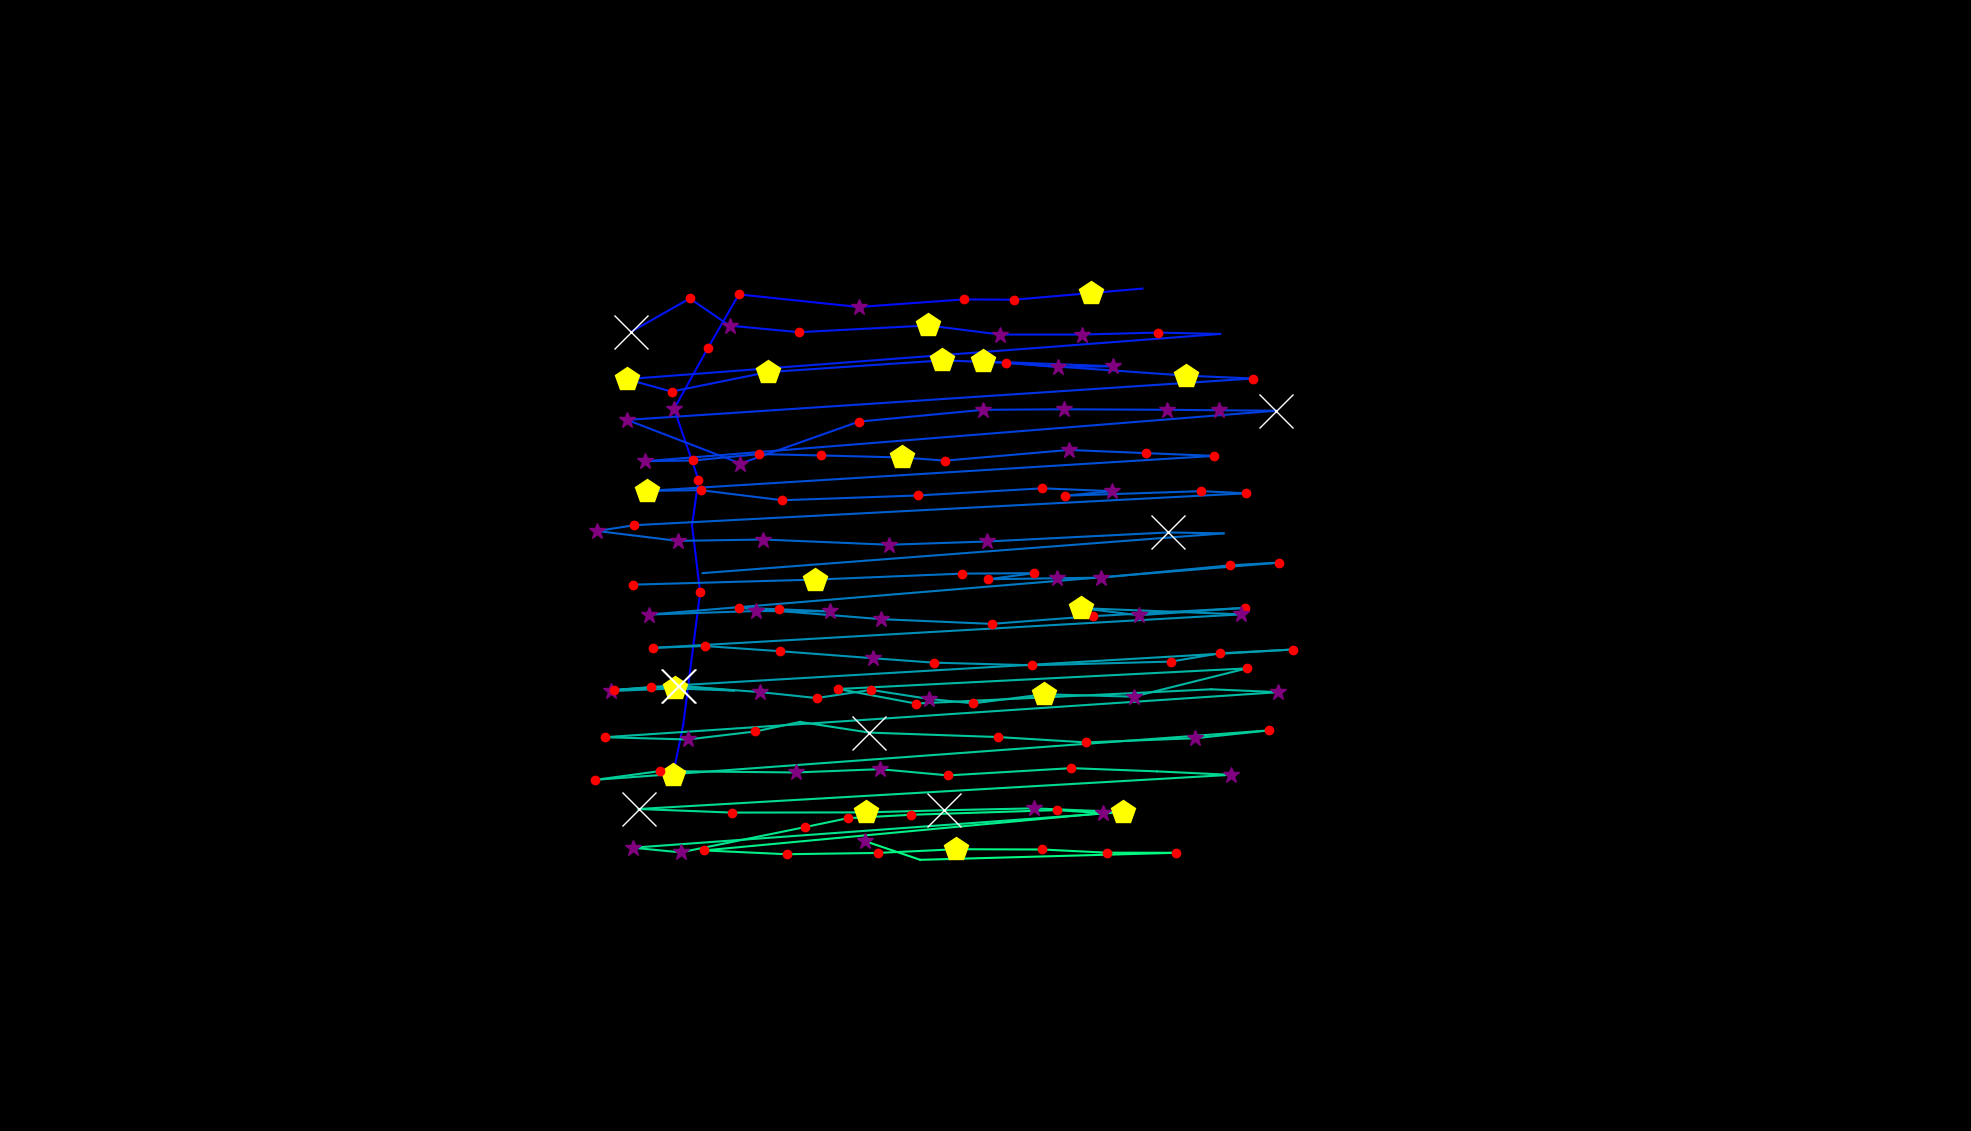

The data file committed next to this chart (first rows):
, fixation_id, timestamp, avg_gaze_x, avg_gaze_y, duration
0, 338.0, 128679, 873.9, 462, 481.9
1, 339.0, 129185, 887.2, 527, 108.4
2, 340.0, 129401, 909.3, 699.7, 132.5
3, 341.0, 129582, 898.7, 786.3, 96.39
4, 342.0, 129944, 907.1, 845.9, 228.9
5, 343.0, 130197, 875.5, 937.9, 313.3
6, 344.0, 130582, 919.4, 1017, 144.6
7, 345.0, 130835, 959.5, 1086, 180.7
8, 346.0, 131124, 1115, 1070, 397.6
9, 347.0, 131594, 1252, 1080, 241
10, 348.0, 131859, 1317, 1080, 180.7
11, 349.0, 132064, 1417, 1088, 421.7
12, 350.0, 132631, 1484, 1094, 60.24
13, 352.0, 133028, 819.9, 1038, 710.9
14, 353.0, 133775, 895.9, 1081, 168.7
15, 354.0, 133968, 947.4, 1046, 325.3
16, 355.0, 134317, 1038, 1037, 204.8
17, 356.0, 134606, 1206, 1046, 506
18, 357.0, 135137, 1299, 1034, 277.1
19, 358.0, 135450, 1405, 1034, 289.2
20, 359.0, 135787, 1504, 1037, 168.7
21, 360.0, 136004, 1585, 1035, 108.4
22, 361.0, 136209, 813.9, 976.4, 445.8
23, 362.0, 136679, 872.2, 960.3, 120.5
24, 363.0, 136848, 997.3, 985.6, 445.8
25, 364.0, 137317, 1224, 1001, 469.9
26, 365.0, 137835, 1306, 997.9, 216.9
27, 366.0, 138089, 1373, 992.1, 277.1
28, 367.0, 138390, 1445, 993.1, 277.1
29, 368.0, 138715, 1276, 999.6, 421.7
30, 369.0, 139185, 1540, 981, 409.7
31, 370.0, 139619, 1627, 977.3, 168.7
32, 371.0, 140004, 814.4, 923.5, 373.5
33, 372.0, 140426, 961.7, 866.9, 373.5
34, 373.0, 140896, 1115, 921.2, 168.7
35, 374.0, 141125, 1277, 936.6, 277.1
36, 375.0, 141462, 1382, 937.3, 289.2
37, 376.0, 141799, 1516, 936.6, 265.1
38, 377.0, 142089, 1583, 936, 301.2
39, 378.0, 142414, 1657, 935.4, 1470
40, 379.0, 144089, 838, 869.9, 361.5
41, 380.0, 144474, 900.4, 870.8, 192.8
42, 381.0, 144691, 986.2, 879.1, 168.7
43, 382.0, 144884, 1066, 877.3, 180.7
44, 383.0, 145113, 1172, 874.7, 433.7
45, 384.0, 145571, 1228, 870.6, 132.5
46, 385.0, 145763, 1388, 884.5, 385.6
47, 386.0, 146221, 1488, 880.4, 216.9
48, 387.0, 146462, 1577, 876.8, 204.8
49, 388.0, 146836, 840.4, 831.3, 494
50, 389.0, 147354, 910, 832.2, 132.5
51, 390.0, 147535, 1016, 819.2, 228.9
52, 391.0, 147836, 1192, 825.4, 228.9
53, 392.0, 148149, 1354, 834.6, 241
54, 393.0, 148414, 1445, 830.9, 301.2
55, 394.0, 148739, 1383, 825.1, 144.6
56, 395.0, 148932, 1560, 831, 228.9
57, 396.0, 149185, 1618, 828.2, 180.7
58, 397.0, 149474, 823.9, 786.7, 132.5
59, 398.0, 149655, 775.3, 779.2, 301.2
... 95 more rows
